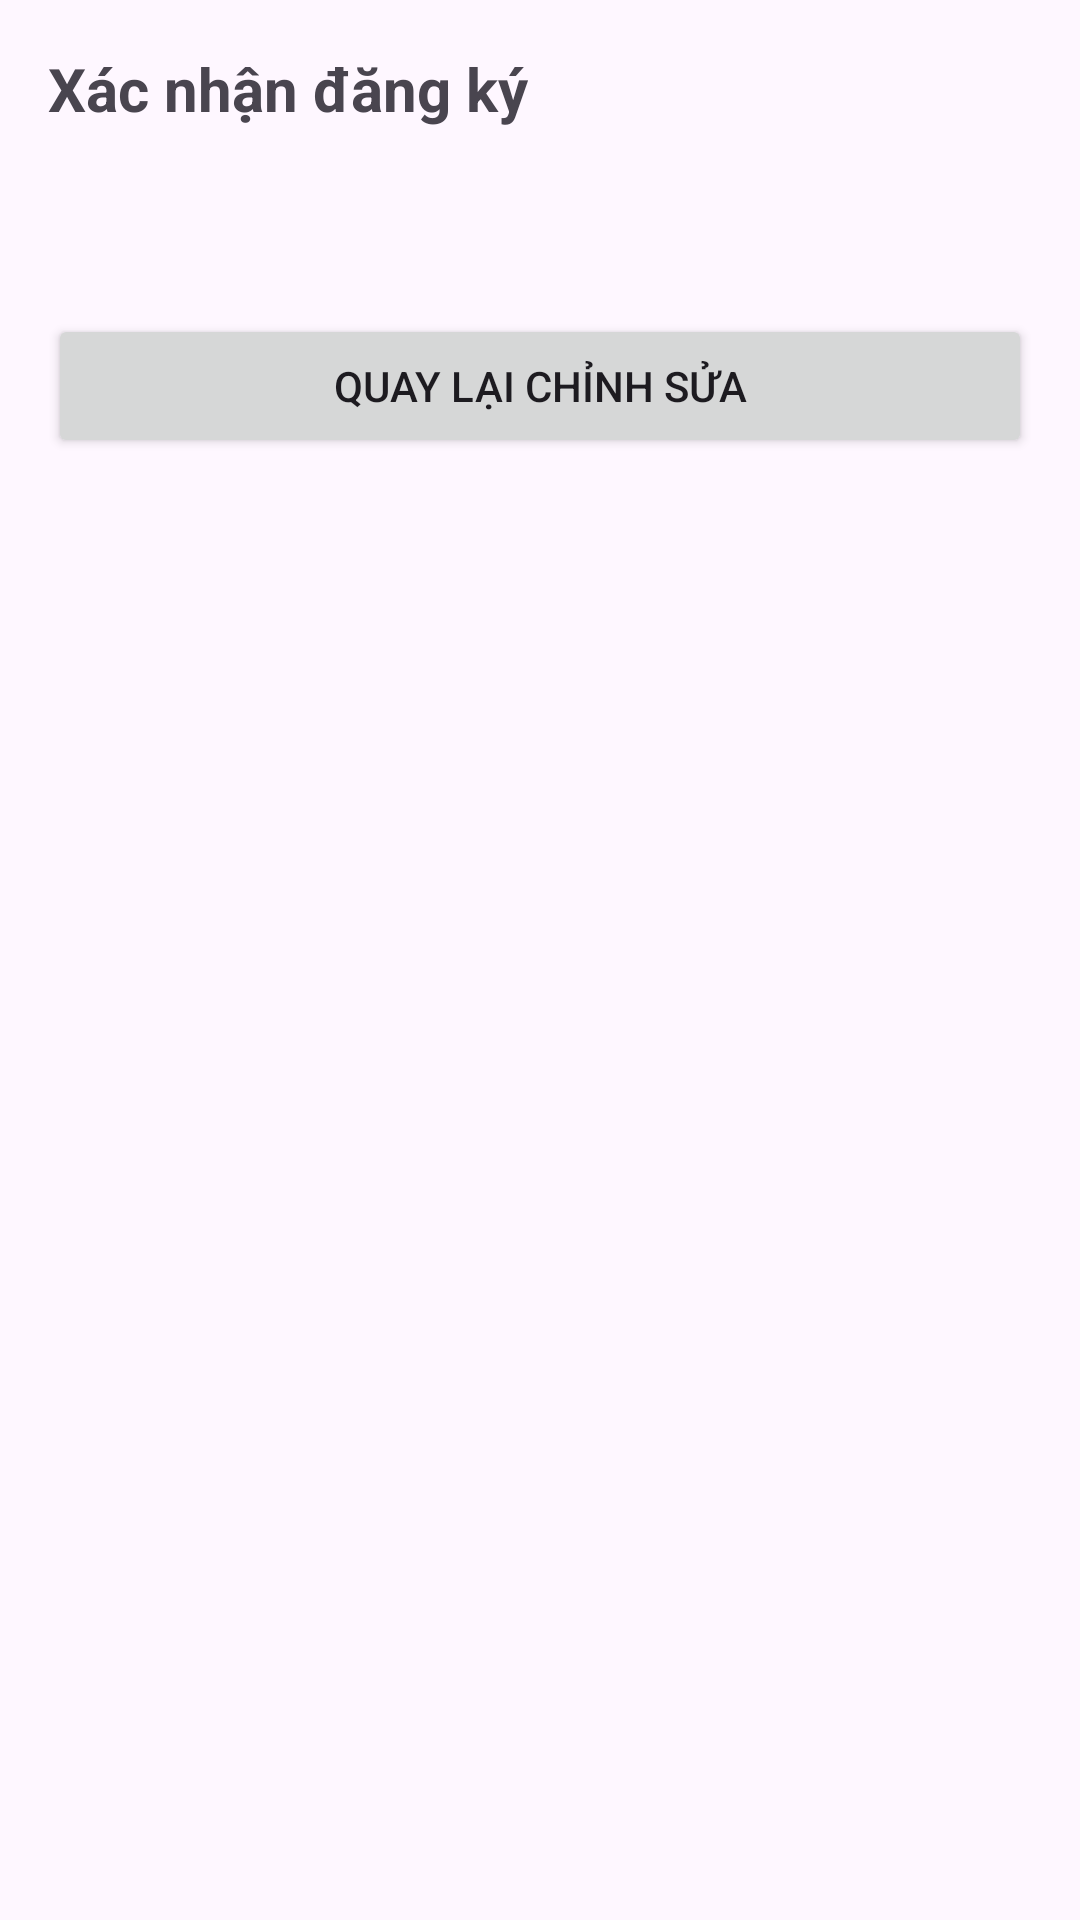

Here is an Android app screen rendered from its layout file. Give the layout XML and the strings, colors and styles it references.
<!-- AndroidManifest.xml: application theme Theme.A6_231A010596 -->
<!-- res/layout/activity_confirm.xml -->
<?xml version="1.0" encoding="utf-8"?>
<LinearLayout xmlns:android="http://schemas.android.com/apk/res/android"
    android:id="@+id/main"
    android:layout_width="match_parent"
    android:layout_height="match_parent"
    android:orientation="vertical"
    android:padding="16dp">

    <TextView
        android:layout_width="wrap_content"
        android:layout_height="wrap_content"
        android:text="@string/confirm_title"
        android:textSize="20sp"
        android:textStyle="bold" />

    <TextView
        android:id="@+id/tvTomTat"
        android:layout_width="match_parent"
        android:layout_height="wrap_content"
        android:layout_marginTop="16dp"
        android:lineSpacingExtra="6dp"
        android:textSize="16sp" />

    <Button
        android:id="@+id/btnQuayLai"
        android:layout_width="match_parent"
        android:layout_height="wrap_content"
        android:layout_marginTop="24dp"
        android:text="@string/back_edit" />
</LinearLayout>
<!-- resources referenced by this layout -->
<resources>
  <string name="back_edit">Quay lại chỉnh sửa</string>
  <string name="confirm_title">Xác nhận đăng ký</string>
  <style name="Theme.A6_231A010596" parent="Base.Theme.A6_231A010596" />
  <style name="Base.Theme.A6_231A010596" parent="Theme.Material3.DayNight.NoActionBar">
          
          
      </style>
</resources>
